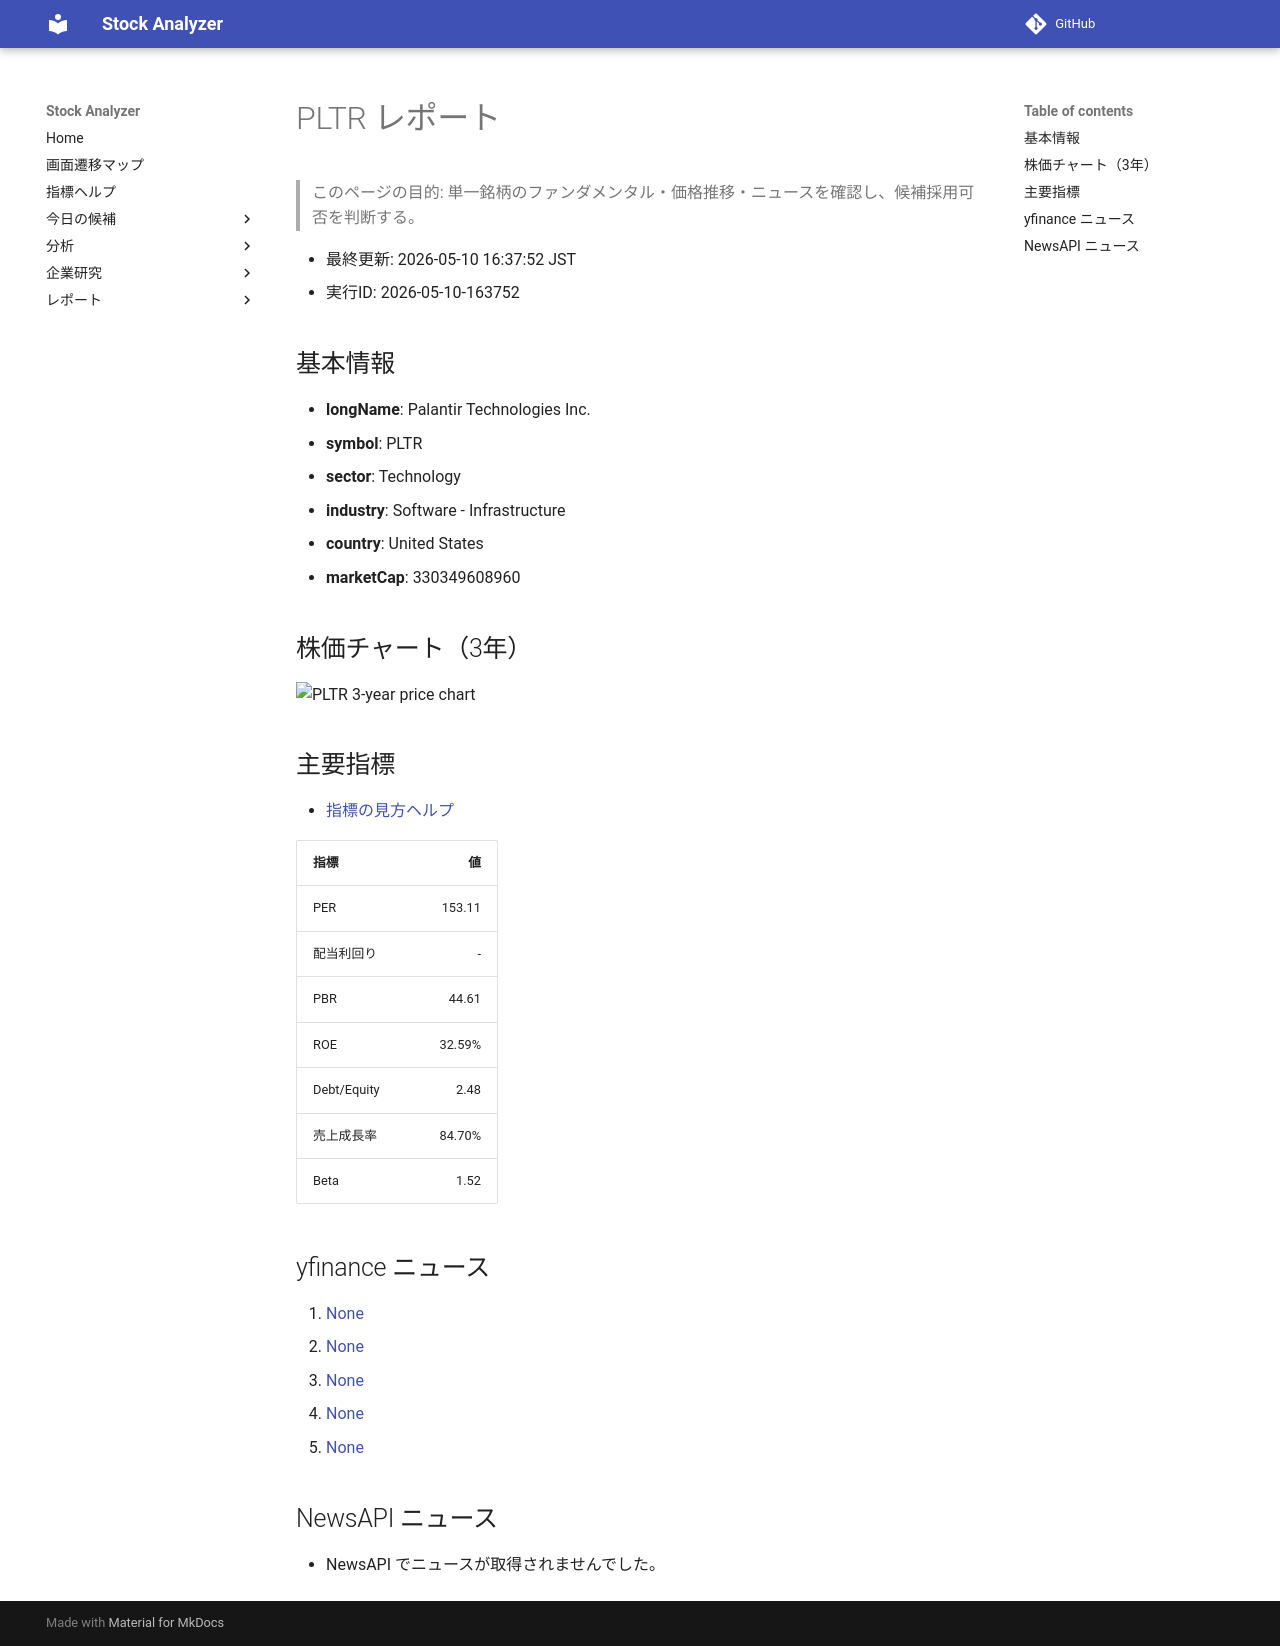

repository: Yumi-note/Making-APP · page: reports/2026-05-10/163752/PLTR/index.html · generator: mkdocs

# PLTR レポート

> このページの目的: 単一銘柄のファンダメンタル・価格推移・ニュースを確認し、候補採用可否を判断する。

- 最終更新: 2026-05-10 16:37:52 JST
- 実行ID: 2026-05-10-163752

## 基本情報

- **longName**: Palantir Technologies Inc.
- **symbol**: PLTR
- **sector**: Technology
- **industry**: Software - Infrastructure
- **country**: United States
- **marketCap**: 330349608960

## 株価チャート（3年）

![PLTR 3-year price chart](PLTR_3y.png)

## 主要指標

- [指標の見方ヘルプ](../../../../indicators.md)

| 指標 | 値 |
|---|---:|
| PER | 153.11 |
| 配当利回り | - |
| PBR | 44.61 |
| ROE | 32.59% |
| Debt/Equity | 2.48 |
| 売上成長率 | 84.70% |
| Beta | 1.52 |

## yfinance ニュース

1. [None](None)
2. [None](None)
3. [None](None)
4. [None](None)
5. [None](None)

## NewsAPI ニュース

- NewsAPI でニュースが取得されませんでした。
